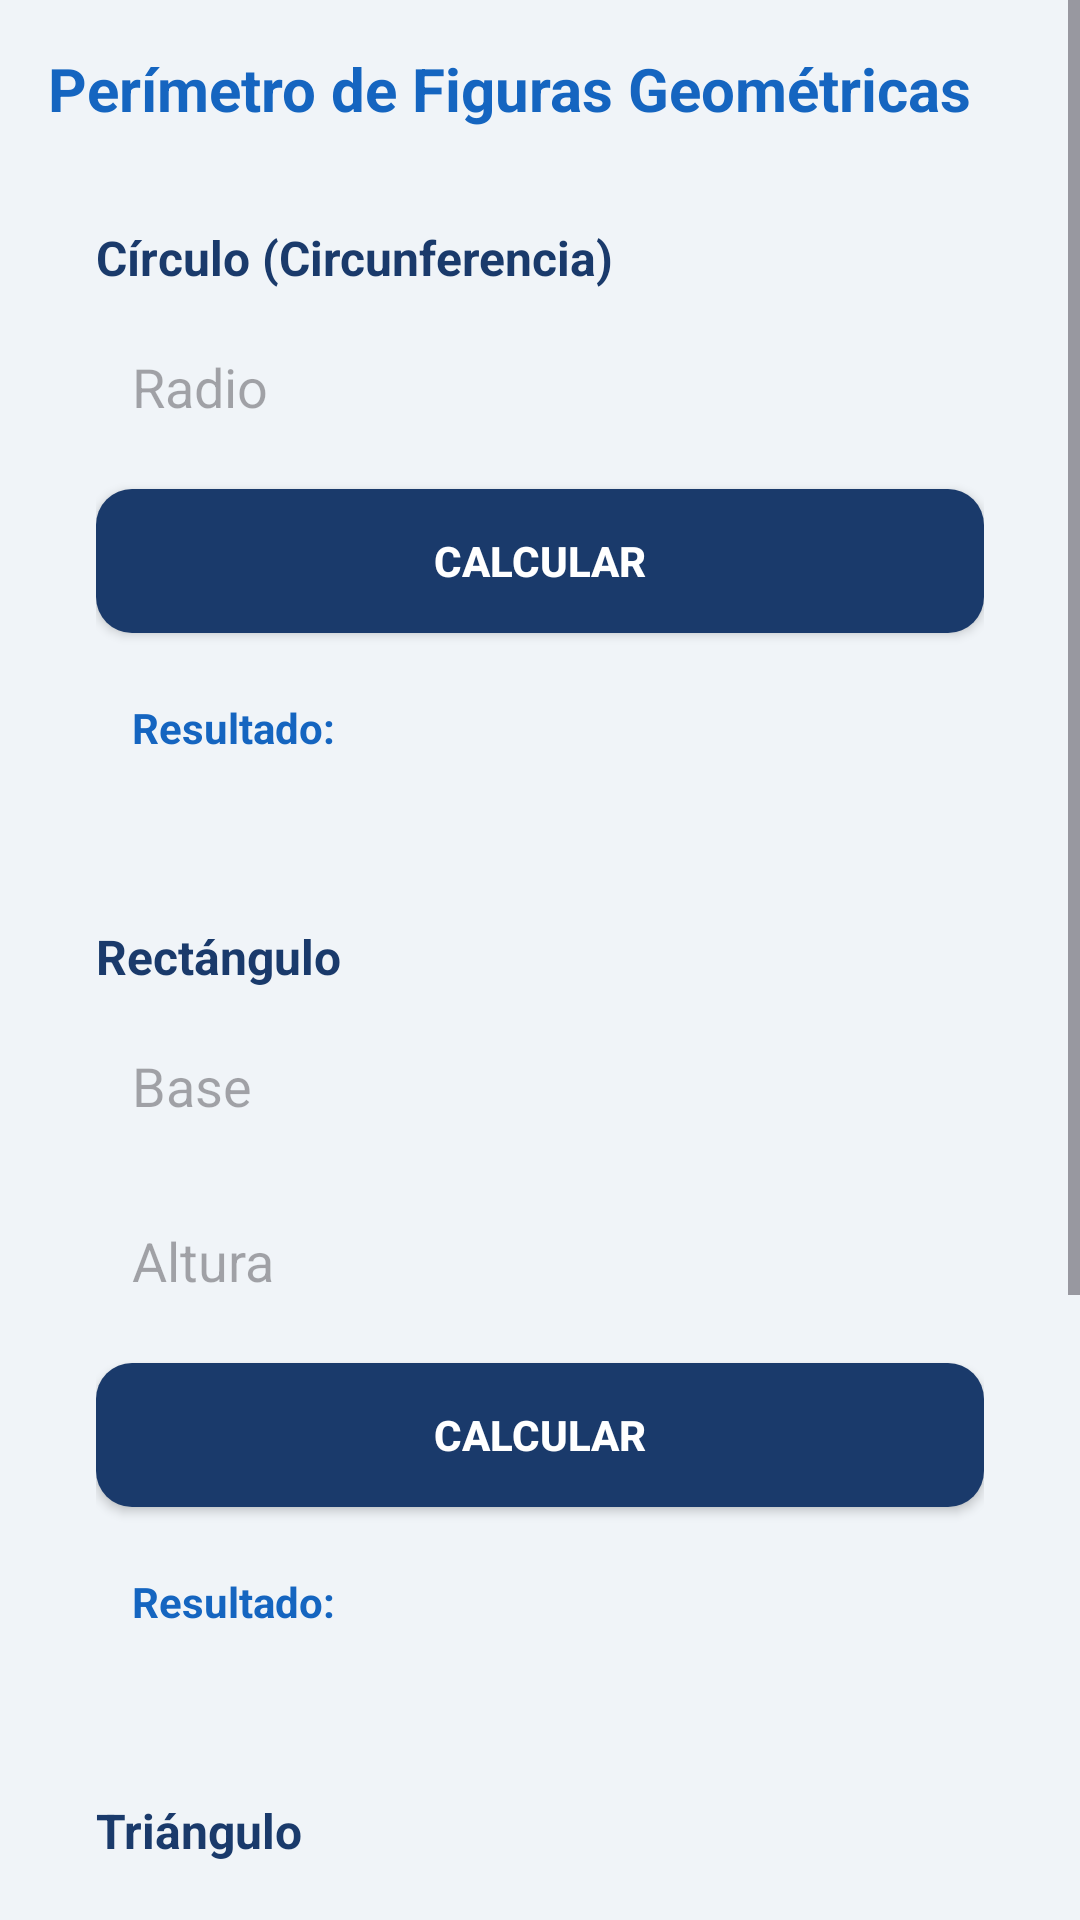

Reconstruct the res/layout file that produces this screen, plus the resources it refers to.
<!-- AndroidManifest.xml: application theme Theme.App_Tarea_08 -->
<!-- res/layout/fragment_perimetros.xml -->
<?xml version="1.0" encoding="utf-8"?>
<ScrollView xmlns:android="http://schemas.android.com/apk/res/android"
    android:layout_width="match_parent"
    android:layout_height="match_parent"
    android:background="#f0f4f8">

    <LinearLayout
        android:layout_width="match_parent"
        android:layout_height="wrap_content"
        android:orientation="vertical"
        android:padding="16dp">

        
        <TextView
            android:layout_width="wrap_content"
            android:layout_height="wrap_content"
            android:text="Perímetro de Figuras Geométricas"
            android:textColor="#1565C0"
            android:textSize="20sp"
            android:textStyle="bold"
            android:layout_marginBottom="16dp"/>

        
        <LinearLayout
            android:layout_width="match_parent"
            android:layout_height="wrap_content"
            android:background="@drawable/bg_card"
            android:orientation="vertical"
            android:padding="16dp"
            android:layout_marginBottom="12dp">

            <TextView
                android:layout_width="wrap_content"
                android:layout_height="wrap_content"
                android:text="Círculo (Circunferencia)"
                android:textColor="#1a3a6b"
                android:textSize="16sp"
                android:textStyle="bold"
                android:layout_marginBottom="8dp"/>

            <EditText
                android:id="@+id/edtRadioPerimetro"
                android:layout_width="match_parent"
                android:layout_height="wrap_content"
                android:background="@drawable/bg_input"
                android:hint="Radio"
                android:inputType="numberDecimal"
                android:padding="12dp" />

            <Button
                android:id="@+id/btnPerimetroCirculo"
                android:layout_width="match_parent"
                android:layout_height="wrap_content"
                android:layout_marginTop="10dp"
                android:background="@drawable/bg_button"
                android:text="Calcular"
                android:textColor="#FFF"
                android:textStyle="bold"/>

            <TextView
                android:id="@+id/tvResultadoCirculoP"
                android:layout_width="match_parent"
                android:layout_height="wrap_content"
                android:layout_marginTop="10dp"
                android:background="@drawable/bg_input"
                android:padding="12dp"
                android:text="Resultado: "
                android:textColor="#1565C0"
                android:textStyle="bold"/>

        </LinearLayout>

        
        <LinearLayout
            android:layout_width="match_parent"
            android:layout_height="wrap_content"
            android:background="@drawable/bg_card"
            android:orientation="vertical"
            android:padding="16dp"
            android:layout_marginBottom="12dp">

            <TextView
                android:layout_width="wrap_content"
                android:layout_height="wrap_content"
                android:text="Rectángulo"
                android:textColor="#1a3a6b"
                android:textSize="16sp"
                android:textStyle="bold"
                android:layout_marginBottom="8dp"/>

            <EditText
                android:id="@+id/edtBasePerimetro"
                android:layout_width="match_parent"
                android:layout_height="wrap_content"
                android:background="@drawable/bg_input"
                android:hint="Base"
                android:inputType="numberDecimal"
                android:padding="12dp" />

            <EditText
                android:id="@+id/edtAlturaPerimetro"
                android:layout_width="match_parent"
                android:layout_height="wrap_content"
                android:layout_marginTop="10dp"
                android:background="@drawable/bg_input"
                android:hint="Altura"
                android:inputType="numberDecimal"
                android:padding="12dp" />

            <Button
                android:id="@+id/btnPerimetroRectangulo"
                android:layout_width="match_parent"
                android:layout_height="wrap_content"
                android:layout_marginTop="10dp"
                android:background="@drawable/bg_button"
                android:text="Calcular"
                android:textColor="#FFF"
                android:textStyle="bold"/>

            <TextView
                android:id="@+id/tvResultadoRectanguloP"
                android:layout_width="match_parent"
                android:layout_height="wrap_content"
                android:layout_marginTop="10dp"
                android:background="@drawable/bg_input"
                android:padding="12dp"
                android:text="Resultado: "
                android:textColor="#1565C0"
                android:textStyle="bold"/>

        </LinearLayout>

        
        <LinearLayout
            android:layout_width="match_parent"
            android:layout_height="wrap_content"
            android:background="@drawable/bg_card"
            android:orientation="vertical"
            android:padding="16dp"
            android:layout_marginBottom="12dp">

            <TextView
                android:layout_width="wrap_content"
                android:layout_height="wrap_content"
                android:text="Triángulo"
                android:textColor="#1a3a6b"
                android:textSize="16sp"
                android:textStyle="bold"
                android:layout_marginBottom="8dp"/>

            <EditText
                android:id="@+id/edtLado1"
                android:layout_width="match_parent"
                android:layout_height="wrap_content"
                android:background="@drawable/bg_input"
                android:hint="Lado 1"
                android:inputType="numberDecimal"
                android:padding="12dp" />

            <EditText
                android:id="@+id/edtLado2"
                android:layout_width="match_parent"
                android:layout_height="wrap_content"
                android:layout_marginTop="10dp"
                android:background="@drawable/bg_input"
                android:hint="Lado 2"
                android:inputType="numberDecimal"
                android:padding="12dp" />

            <EditText
                android:id="@+id/edtLado3"
                android:layout_width="match_parent"
                android:layout_height="wrap_content"
                android:layout_marginTop="10dp"
                android:background="@drawable/bg_input"
                android:hint="Lado 3"
                android:inputType="numberDecimal"
                android:padding="12dp" />

            <Button
                android:id="@+id/btnPerimetroTriangulo"
                android:layout_width="match_parent"
                android:layout_height="wrap_content"
                android:layout_marginTop="10dp"
                android:background="@drawable/bg_button"
                android:text="Calcular"
                android:textColor="#FFF"
                android:textStyle="bold"/>

            <TextView
                android:id="@+id/tvResultadoTrianguloP"
                android:layout_width="match_parent"
                android:layout_height="wrap_content"
                android:layout_marginTop="10dp"
                android:background="@drawable/bg_input"
                android:padding="12dp"
                android:text="Resultado: "
                android:textColor="#1565C0"
                android:textStyle="bold"/>

        </LinearLayout>

    </LinearLayout>

</ScrollView>
<!-- resources referenced by this layout -->
<resources>
  <!-- drawable bg_button (drawable) -->
  <?xml version="1.0" encoding="utf-8"?>
  <shape xmlns:android="http://schemas.android.com/apk/res/android">
      <solid android:color="#1A3A6B"/>
      <corners android:radius="12dp"/>
  </shape>
  <style name="Theme.App_Tarea_08" parent="Base.Theme.App_Tarea_08" />
  <style name="Base.Theme.App_Tarea_08" parent="Theme.Material3.DayNight.NoActionBar">
          
          
      </style>
</resources>
